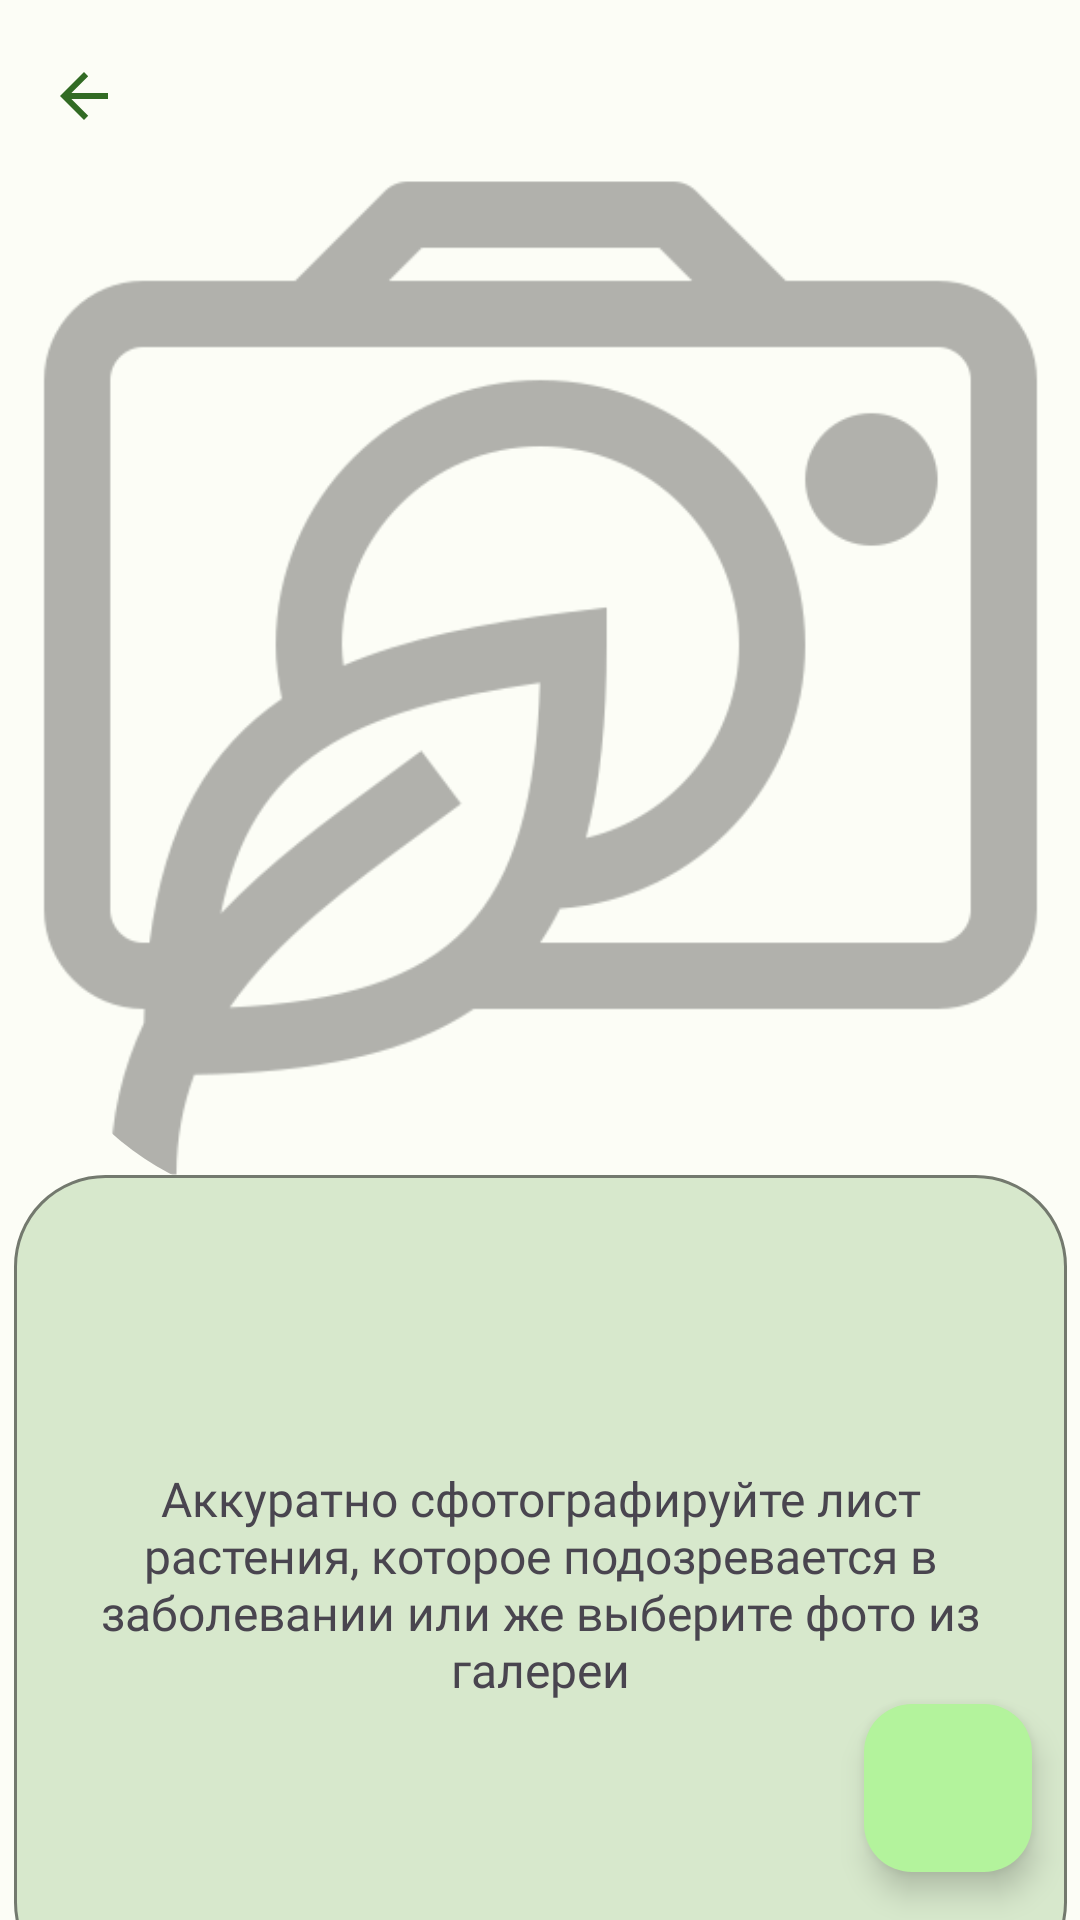

Layout XML and referenced resources for this Android screen:
<!-- AndroidManifest.xml: application theme Theme.FlowerAplication -->
<!-- res/layout/activity_photopredictor.xml -->
<?xml version="1.0" encoding="utf-8"?>
<androidx.constraintlayout.widget.ConstraintLayout xmlns:android="http://schemas.android.com/apk/res/android"
    xmlns:app="http://schemas.android.com/apk/res-auto"
    xmlns:tools="http://schemas.android.com/tools"
    android:layout_width="match_parent"
    android:layout_height="match_parent"
    android:background="@drawable/cornerphoto">

    <androidx.appcompat.widget.Toolbar
        android:id="@+id/toolbar_predict"
        android:layout_width="match_parent"
        android:layout_height="wrap_content"
        android:background="?attr/colorSurface"
        android:minHeight="?attr/actionBarSize"
        android:theme="?attr/actionBarTheme"
        app:navigationIcon="?attr/homeAsUpIndicator" />

    <com.google.android.material.floatingactionbutton.FloatingActionButton
        android:id="@+id/add"
        android:layout_width="wrap_content"
        android:layout_height="wrap_content"
        android:layout_gravity="bottom|end"
        android:layout_margin="16dp"
        android:src="@drawable/baseline_add_24"
        app:layout_constraintBottom_toBottomOf="parent"
        app:layout_constraintEnd_toEndOf="parent"
        tools:ignore="MissingConstraints,SpeakableTextPresentCheck" />

    <com.google.android.material.floatingactionbutton.FloatingActionButton
        android:id="@+id/camera"
        android:layout_width="wrap_content"
        android:layout_height="wrap_content"
        android:layout_gravity="bottom|end"
        android:layout_marginBottom="16dp"
        android:src="@android:drawable/ic_menu_camera"
        android:visibility="invisible"
        app:layout_constraintBottom_toBottomOf="parent"
        app:layout_constraintEnd_toStartOf="@+id/add"
        app:layout_constraintHorizontal_bias="0.901"
        app:layout_constraintStart_toStartOf="parent"
        tools:ignore="MissingConstraints" />

    <com.google.android.material.floatingactionbutton.FloatingActionButton
        android:id="@+id/folder"
        android:layout_width="wrap_content"
        android:layout_height="wrap_content"
        android:layout_gravity="bottom|end"
        android:layout_marginEnd="16dp"
        android:layout_marginBottom="28dp"
        android:src="@android:drawable/ic_menu_gallery"
        android:visibility="invisible"
        app:layout_constraintBottom_toTopOf="@+id/add"
        app:layout_constraintEnd_toEndOf="parent"
        tools:ignore="MissingConstraints" />

    <ImageView
        android:id="@+id/imagePredictDisease"
        style="@style/Widget.Material3.ActionMode"
        android:layout_width="353dp"
        android:layout_height="354dp"
        android:alpha="0.3"
        android:background="@drawable/cornerphoto"
        android:clickable="true"
        android:clipToOutline="true"
        android:focusable="true"
        app:layout_constraintBottom_toBottomOf="parent"
        app:layout_constraintEnd_toEndOf="parent"
        app:layout_constraintStart_toStartOf="parent"
        app:layout_constraintTop_toTopOf="parent"
        app:layout_constraintVertical_bias="0.171"
        app:srcCompat="@drawable/photoplug"
        tools:srcCompat="@drawable/photoplug" />

    <androidx.constraintlayout.widget.ConstraintLayout
        android:id="@+id/seccnt"
        android:layout_width="351dp"
        android:layout_height="273dp"
        android:background="@drawable/secondary_container"
        app:layout_constraintBottom_toBottomOf="parent"
        app:layout_constraintEnd_toEndOf="parent"
        app:layout_constraintStart_toStartOf="parent"
        app:layout_constraintTop_toBottomOf="@+id/imagePredictDisease"
        app:layout_constraintVertical_bias="0.32">

        <androidx.constraintlayout.widget.ConstraintLayout
            android:id="@+id/constraintLayout2"
            android:layout_width="346dp"
            android:layout_height="92dp"
            app:layout_constraintEnd_toEndOf="parent"
            app:layout_constraintStart_toStartOf="parent"
            app:layout_constraintTop_toTopOf="parent">

            <TextView
                android:id="@+id/TextDisease"
                android:layout_width="298dp"
                android:layout_height="93dp"
                android:fontFamily="@font/productsans"
                android:gravity="center"
                android:textAlignment="center"
                android:textSize="34sp"
                android:textStyle="bold"
                app:layout_constraintBottom_toBottomOf="parent"
                app:layout_constraintEnd_toEndOf="parent"
                app:layout_constraintHorizontal_bias="0.512"
                app:layout_constraintStart_toStartOf="parent"
                app:layout_constraintTop_toTopOf="parent"
                app:layout_constraintVertical_bias="0.333" />

            <ImageButton
                android:id="@+id/arrowpredict"
                style="@style/Widget.Material3.Button.OutlinedButton.Icon"
                android:layout_width="30dp"
                android:layout_height="40dp"
                android:clickable="true"
                android:rotation="180"
                android:scaleType="centerCrop"
                android:src="@drawable/ic_baseline_arrow_back_24"
                android:visibility="invisible"
                app:layout_constraintBottom_toBottomOf="parent"
                app:layout_constraintEnd_toEndOf="parent"
                app:layout_constraintHorizontal_bias="0.949"
                app:layout_constraintStart_toStartOf="@+id/TextDisease"
                app:layout_constraintTop_toTopOf="parent" />
        </androidx.constraintlayout.widget.ConstraintLayout>

        <TextView
            android:id="@+id/TextDiseaseAcc"
            android:layout_width="262dp"
            android:layout_height="153dp"
            android:fontFamily="@font/productsans"
            android:gravity="fill_vertical"
            android:textAlignment="center"
            app:layout_constraintBottom_toBottomOf="parent"
            app:layout_constraintEnd_toEndOf="parent"
            app:layout_constraintHorizontal_bias="0.505"
            app:layout_constraintStart_toStartOf="parent"
            app:layout_constraintTop_toBottomOf="@+id/constraintLayout2"
            app:layout_constraintVertical_bias="0.107" />

        <TextView
            android:id="@+id/captionPredictDisease"
            android:layout_width="298dp"
            android:layout_height="124dp"
            android:layout_marginStart="149dp"
            android:layout_marginTop="125dp"
            android:layout_marginEnd="144dp"
            android:layout_marginBottom="129dp"
            android:fontFamily="@font/productsans"
            android:gravity="center"
            android:text="Аккуратно сфотографируйте лист растения, которое подозревается в заболевании или же выберите фото из галереи"
            android:textAlignment="center"
            android:textSize="16sp"
            app:layout_constraintBottom_toBottomOf="parent"
            app:layout_constraintEnd_toEndOf="parent"
            app:layout_constraintHorizontal_bias="0.512"
            app:layout_constraintStart_toStartOf="parent"
            app:layout_constraintTop_toTopOf="parent"
            app:layout_constraintVertical_bias="0.485" />

    </androidx.constraintlayout.widget.ConstraintLayout>

</androidx.constraintlayout.widget.ConstraintLayout>
<!-- resources referenced by this layout -->
<resources>
  <!-- drawable cornerphoto (drawable) -->
  <?xml version="1.0" encoding="utf-8"?>
  <shape xmlns:android="http://schemas.android.com/apk/res/android"
      android:shape = "rectangle">
  
      <corners
          android:radius="100dp"/>
  
  
  
  
  </shape>
  <!-- drawable ic_baseline_arrow_back_24 (drawable) -->
  <vector android:autoMirrored="true" android:height="24dp"
      android:tint="#000" android:viewportHeight="24"
      android:viewportWidth="24" android:width="24dp" xmlns:android="http://schemas.android.com/apk/res/android">
      <path android:fillColor="?attr/colorPrimary" android:pathData="M20,11H7.83l5.59,-5.59L12,4l-8,8 8,8 1.41,-1.41L7.83,13H20v-2z"/>
  </vector>
  <!-- drawable secondary_container (drawable) -->
  <?xml version="1.0" encoding="utf-8"?>
  <selector xmlns:android="http://schemas.android.com/apk/res/android">
  
      <item>
          <shape>
              <stroke
                  android:width="1dp"
                  android:color="?attr/colorOutline"></stroke>
              <solid android:color="?attr/colorSecondaryContainer"/>
  
              <corners
  
                  android:radius="30dp" />
          </shape>
      </item>
  </selector>
  <style name="Theme.FlowerAplication" parent="Base.Theme.FlowerAplication" />
  <color name="md_theme_light_primary">#326B24</color>
  <color name="md_theme_light_onPrimary">#FFFFFF</color>
  <color name="md_theme_light_primaryContainer">#B3F39C</color>
  <color name="md_theme_light_onPrimaryContainer">#022100</color>
  <color name="md_theme_light_secondary">#54624D</color>
  <color name="md_theme_light_onSecondary">#FFFFFF</color>
  <color name="md_theme_light_secondaryContainer">#D7E8CC</color>
  <color name="md_theme_light_onSecondaryContainer">#121F0E</color>
  <color name="md_theme_light_tertiary">#386668</color>
  <color name="md_theme_light_onTertiary">#FFFFFF</color>
  <color name="md_theme_light_tertiaryContainer">#BCEBEE</color>
  <color name="md_theme_light_onTertiaryContainer">#002021</color>
  <color name="md_theme_light_error">#BA1A1A</color>
  <color name="md_theme_light_errorContainer">#FFDAD6</color>
  <color name="md_theme_light_onError">#FFFFFF</color>
  <color name="md_theme_light_onErrorContainer">#410002</color>
  <color name="md_theme_light_background">#FCFDF6</color>
  <color name="md_theme_light_onBackground">#1A1C18</color>
  <color name="md_theme_light_surface">#FCFDF6</color>
  <color name="md_theme_light_onSurface">#1A1C18</color>
  <color name="md_theme_light_surfaceVariant">#DFE4D7</color>
  <color name="md_theme_light_onSurfaceVariant">#43483F</color>
  <color name="md_theme_light_outline">#73796E</color>
  <color name="md_theme_light_inverseOnSurface">#F1F1EA</color>
  <color name="md_theme_light_inverseSurface">#2F312D</color>
  <color name="md_theme_light_inversePrimary">#98D782</color>
</resources>
